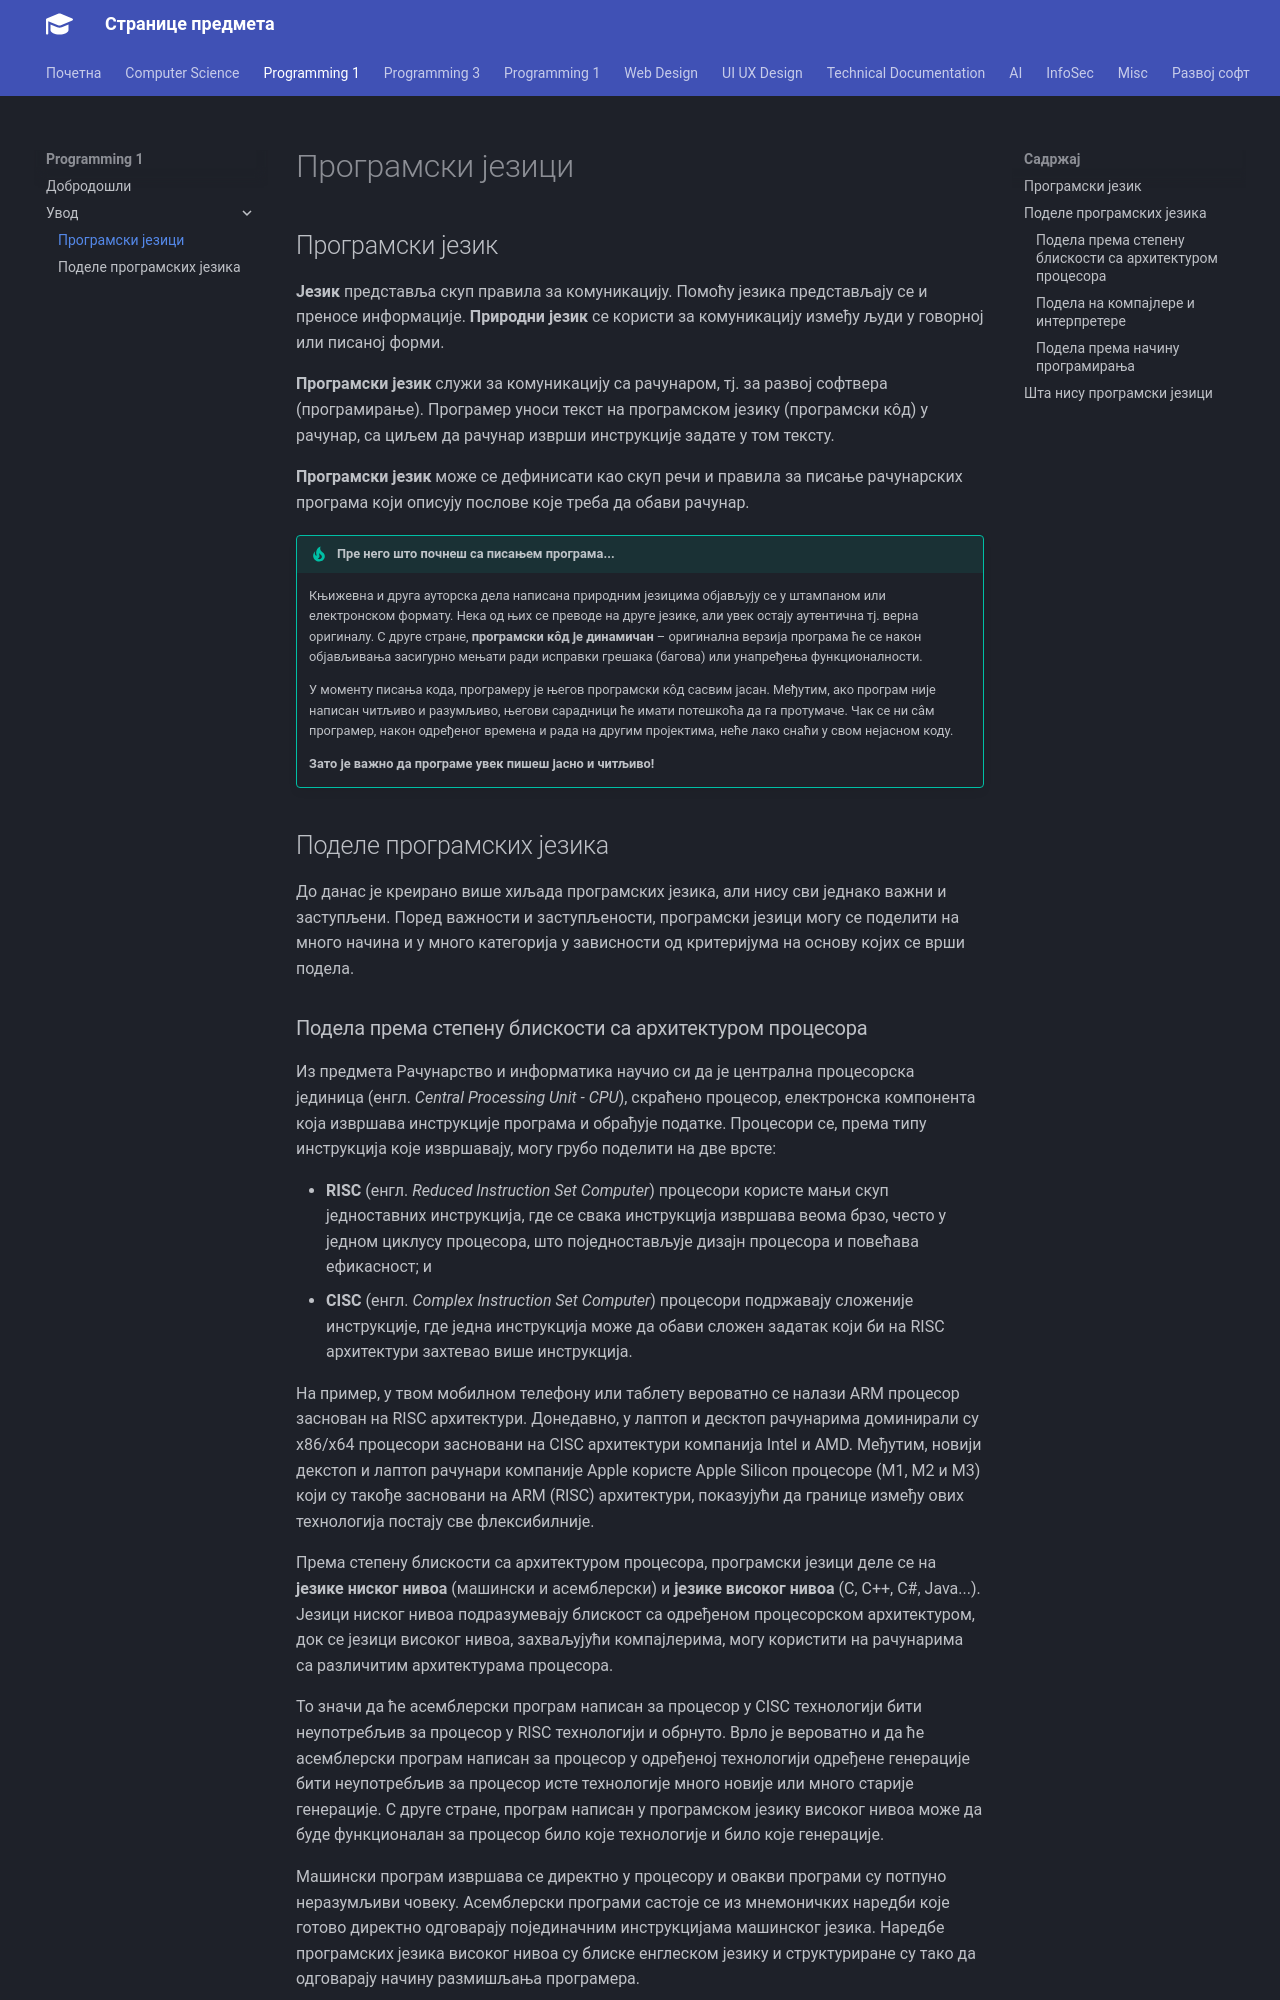

repository: radlovacki/lessons · page: prog1/01/index.html · generator: mkdocs

# Програмски језици

## Програмски језик

**Језик** представља скуп правила за комуникацију. Помоћу језика представљају
се и преносе информације. **Природни језик** се користи за комуникацију између
људи у говорној или писаној форми.

**Програмски језик** служи за комуникацију са рачунаром, тј. за развој софтвера
(програмирање). Програмер уноси текст на програмском језику (програмски кôд) у
рачунар, са циљем да рачунар изврши инструкције задате у том тексту.

**Програмски језик** може се дефинисати као скуп речи и правила за писање
рачунарских програма који описују послове које треба да обави рачунар.

!!! tip "Пре него што почнеш са писањем програма..."

    Књижевна и друга ауторска дела написана природним језицима објављују се у
    штампаном или електронском формату. Нека од њих се преводе на друге језике,
    али увек остају аутентична тј. верна оригиналу. С друге стране,
    **програмски кôд је динамичан** – оригинална верзија програма ће се након
    објављивања засигурно мењати ради исправки грешака (багова) или унапређења
    функционалности.

    У моменту писања кода, програмеру је његов програмски кôд сасвим јасан.
    Међутим, ако програм није написан читљиво и разумљиво, његови сарадници ће
    имати потешкоћа да га протумаче. Чак се ни сâм програмер, након одређеног
    времена и рада на другим пројектима, неће лако снаћи у свом нејасном коду.
    
    **Зато је важно да програме увек пишеш јасно и читљиво!**

## Поделе програмских језика

До данас је креирано више хиљада програмских језика, али нису сви једнако важни
и заступљени. Поред важности и заступљености, програмски језици могу се
поделити на много начина и у много категорија у зависности од критеријума на
основу којих се врши подела.
